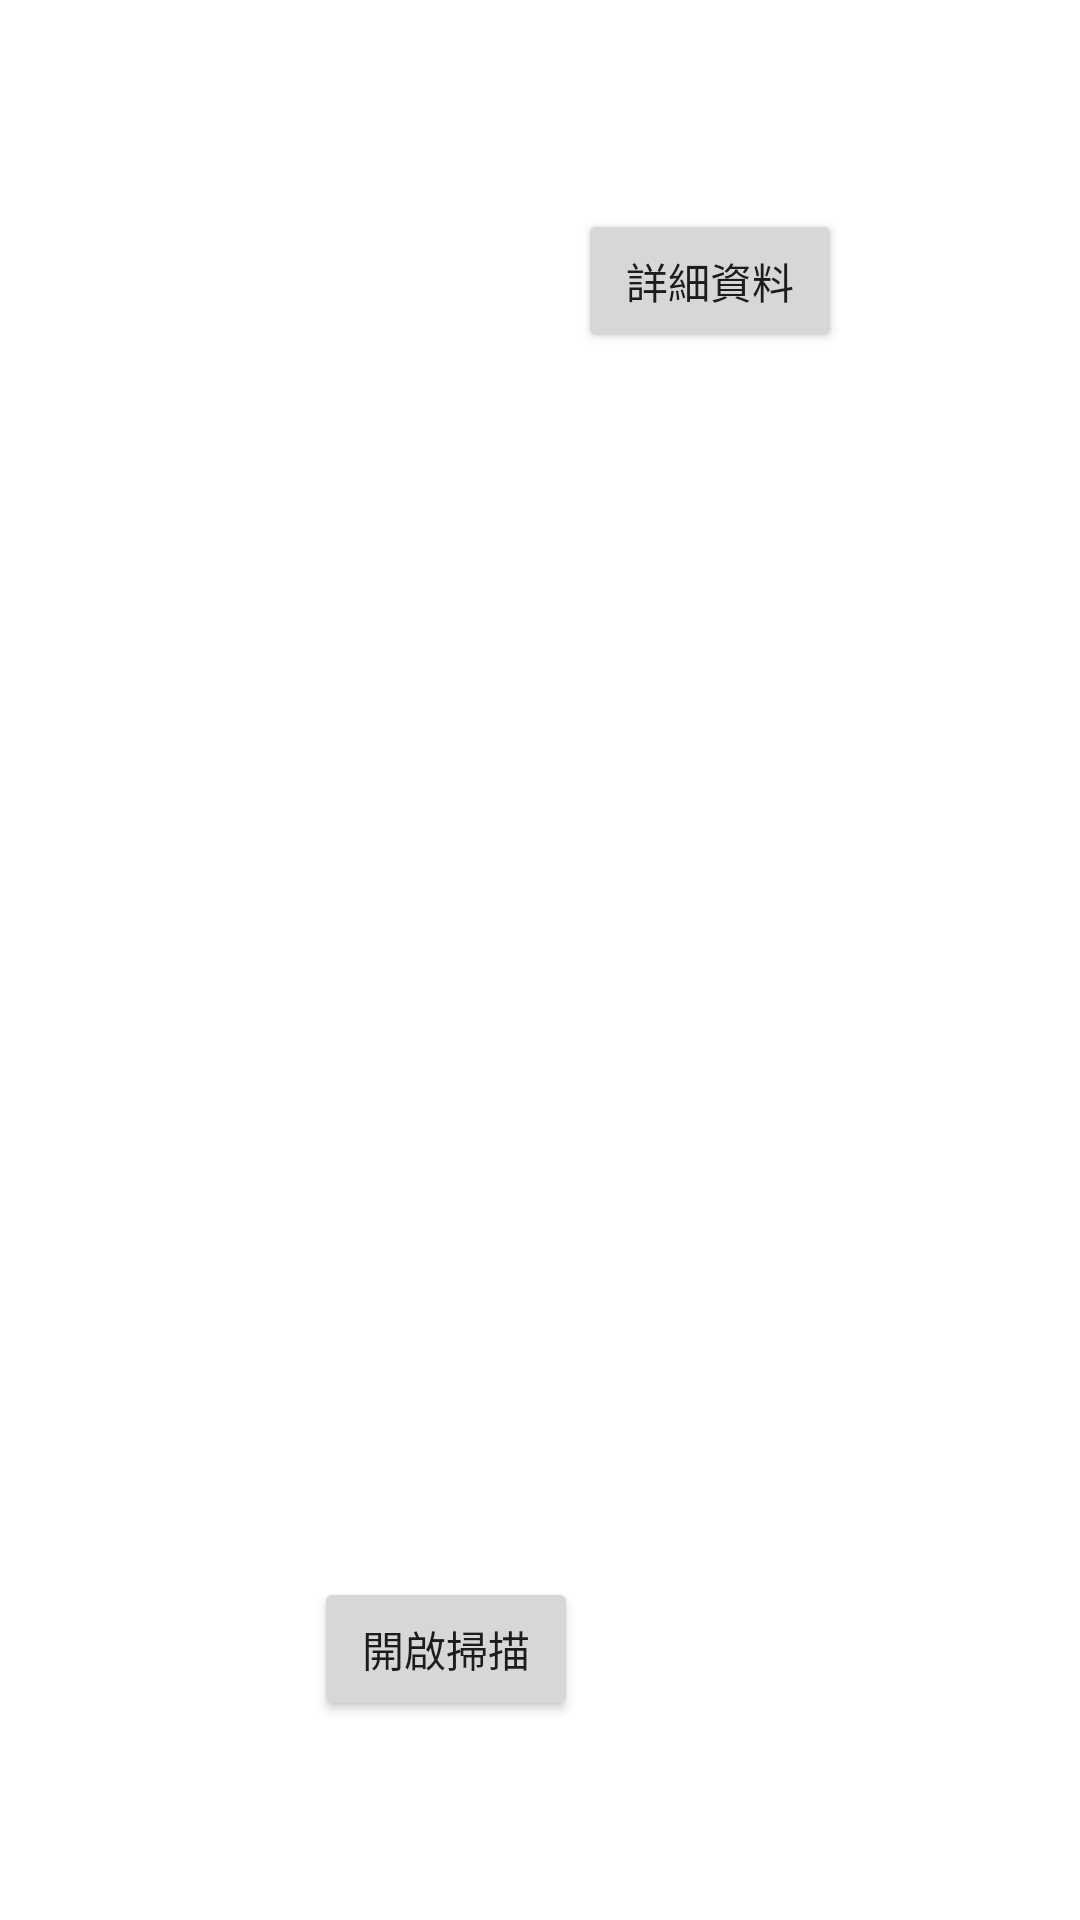

Here is an Android app screen rendered from its layout file. Give the layout XML and the strings, colors and styles it references.
<!-- AndroidManifest.xml: application theme Theme.B10809039_bluetooth -->
<!-- res/layout/activity_main2.xml -->
<?xml version="1.0" encoding="utf-8"?>
<androidx.constraintlayout.widget.ConstraintLayout xmlns:android="http://schemas.android.com/apk/res/android"
    xmlns:app="http://schemas.android.com/apk/res-auto"
    xmlns:tools="http://schemas.android.com/tools"
    android:layout_width="match_parent"
    android:layout_height="match_parent"
    tools:context=".MainActivity2">

    <TextView
        android:id="@+id/textView2"
        android:layout_width="210dp"
        android:layout_height="368dp"
        android:layout_marginStart="77dp"
        android:layout_marginLeft="77dp"
        android:layout_marginTop="16dp"
        android:layout_marginEnd="124dp"
        android:layout_marginRight="124dp"
        android:layout_marginBottom="4dp"
        app:layout_constraintBottom_toTopOf="@+id/button3"
        app:layout_constraintEnd_toEndOf="parent"
        app:layout_constraintStart_toStartOf="parent"
        app:layout_constraintTop_toBottomOf="@+id/button2" />

    <Button
        android:id="@+id/button2"
        android:layout_width="wrap_content"
        android:layout_height="wrap_content"
        android:layout_marginStart="215dp"
        android:layout_marginLeft="215dp"
        android:layout_marginTop="117dp"
        android:layout_marginEnd="102dp"
        android:layout_marginRight="102dp"
        android:layout_marginBottom="16dp"
        android:text="詳細資料"
        app:layout_constraintBottom_toTopOf="@+id/textView2"
        app:layout_constraintEnd_toEndOf="parent"
        app:layout_constraintStart_toStartOf="parent"
        app:layout_constraintTop_toTopOf="parent" />

    <Button
        android:id="@+id/button3"
        android:layout_width="wrap_content"
        android:layout_height="wrap_content"
        android:layout_marginStart="127dp"
        android:layout_marginLeft="127dp"
        android:layout_marginTop="4dp"
        android:layout_marginEnd="190dp"
        android:layout_marginRight="190dp"
        android:layout_marginBottom="114dp"
        android:text="開啟掃描"
        app:layout_constraintBottom_toBottomOf="parent"
        app:layout_constraintEnd_toEndOf="parent"
        app:layout_constraintStart_toStartOf="parent"
        app:layout_constraintTop_toBottomOf="@+id/textView2" />
</androidx.constraintlayout.widget.ConstraintLayout>
<!-- resources referenced by this layout -->
<resources>
  <style name="Theme.B10809039_bluetooth" parent="Theme.MaterialComponents.DayNight.DarkActionBar">
          
          <item name="colorPrimary">@color/purple_500</item>
          <item name="colorPrimaryVariant">@color/purple_700</item>
          <item name="colorOnPrimary">@color/white</item>
          
          <item name="colorSecondary">@color/teal_200</item>
          <item name="colorSecondaryVariant">@color/teal_700</item>
          <item name="colorOnSecondary">@color/black</item>
          
          <item name="android:statusBarColor" tools:targetApi="l">?attr/colorPrimaryVariant</item>
          
      </style>
  <!-- not gathered from this repository: default colours our renderer supplied (Android Studio template values) -->
  <color name="purple_500">#FF6200EE</color>
  <color name="purple_700">#FF3700B3</color>
  <color name="teal_200">#FF03DAC5</color>
  <color name="teal_700">#FF018786</color>
  <color name="black">#FF000000</color>
  <color name="white">#FFFFFFFF</color>
</resources>
